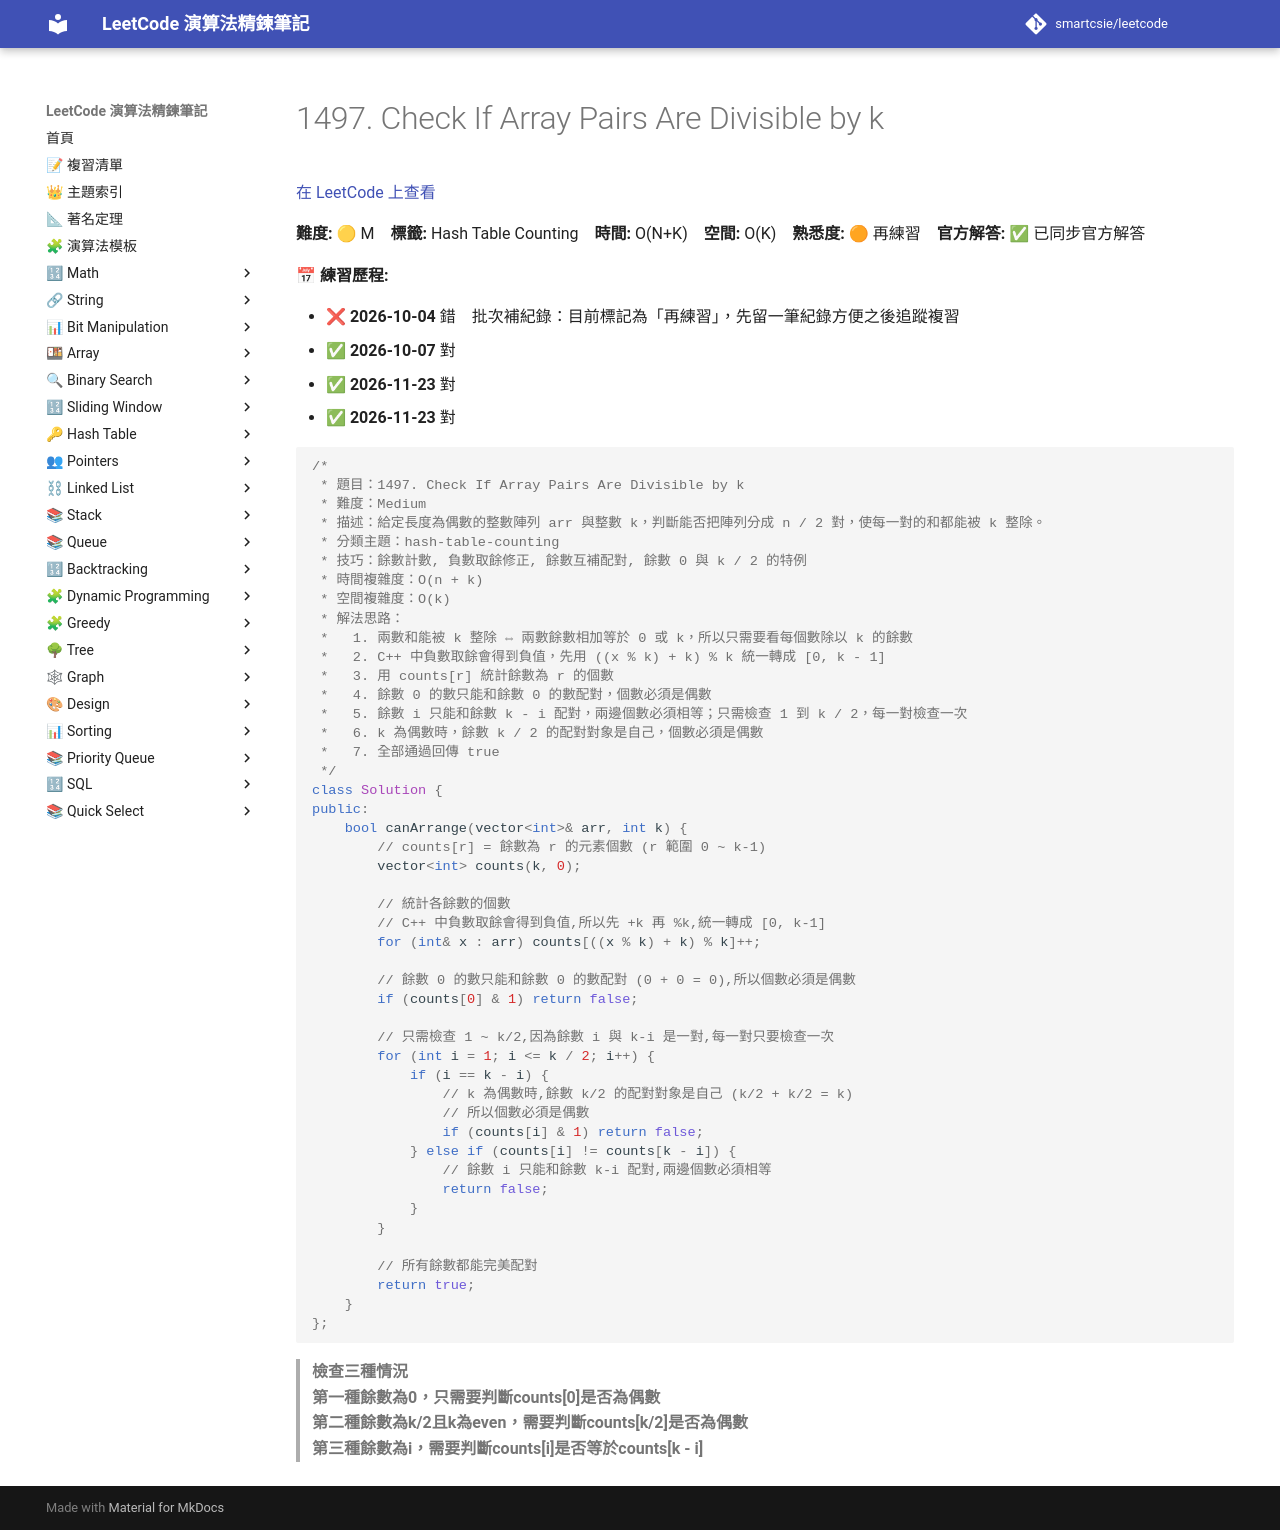

repository: smartcsie/leetcode · page: problems/1497/index.html · generator: mkdocs

# 1497. Check If Array Pairs Are Divisible by k

[在 LeetCode 上查看](https://leetcode.com/problems/check-if-array-pairs-are-divisible-by-k/)

**難度:** 🟡 M　**標籤:** Hash Table Counting　**時間:** O(N+K)　**空間:** O(K)　**熟悉度:** 🟠 再練習　**官方解答:** ✅ 已同步官方解答

**📅 練習歷程:**

- ❌ **2026-10-04** 錯　批次補紀錄：目前標記為「再練習」，先留一筆紀錄方便之後追蹤複習
- ✅ **2026-10-07** 對
- ✅ **2026-11-23** 對
- ✅ **2026-11-23** 對

```cpp
/*
 * 題目：1497. Check If Array Pairs Are Divisible by k
 * 難度：Medium
 * 描述：給定長度為偶數的整數陣列 arr 與整數 k，判斷能否把陣列分成 n / 2 對，使每一對的和都能被 k 整除。
 * 分類主題：hash-table-counting
 * 技巧：餘數計數, 負數取餘修正, 餘數互補配對, 餘數 0 與 k / 2 的特例
 * 時間複雜度：O(n + k)
 * 空間複雜度：O(k)
 * 解法思路：
 *   1. 兩數和能被 k 整除 ⇔ 兩數餘數相加等於 0 或 k，所以只需要看每個數除以 k 的餘數
 *   2. C++ 中負數取餘會得到負值，先用 ((x % k) + k) % k 統一轉成 [0, k - 1]
 *   3. 用 counts[r] 統計餘數為 r 的個數
 *   4. 餘數 0 的數只能和餘數 0 的數配對，個數必須是偶數
 *   5. 餘數 i 只能和餘數 k - i 配對，兩邊個數必須相等；只需檢查 1 到 k / 2，每一對檢查一次
 *   6. k 為偶數時，餘數 k / 2 的配對對象是自己，個數必須是偶數
 *   7. 全部通過回傳 true
 */
class Solution {
public:
    bool canArrange(vector<int>& arr, int k) {
        // counts[r] = 餘數為 r 的元素個數 (r 範圍 0 ~ k-1)
        vector<int> counts(k, 0);

        // 統計各餘數的個數
        // C++ 中負數取餘會得到負值,所以先 +k 再 %k,統一轉成 [0, k-1]
        for (int& x : arr) counts[((x % k) + k) % k]++;

        // 餘數 0 的數只能和餘數 0 的數配對 (0 + 0 = 0),所以個數必須是偶數
        if (counts[0] & 1) return false;

        // 只需檢查 1 ~ k/2,因為餘數 i 與 k-i 是一對,每一對只要檢查一次
        for (int i = 1; i <= k / 2; i++) {
            if (i == k - i) {
                // k 為偶數時,餘數 k/2 的配對對象是自己 (k/2 + k/2 = k)
                // 所以個數必須是偶數
                if (counts[i] & 1) return false;
            } else if (counts[i] != counts[k - i]) {
                // 餘數 i 只能和餘數 k-i 配對,兩邊個數必須相等
                return false;
            }
        }

        // 所有餘數都能完美配對
        return true;
    }
};
```

> **檢查三種情況**<br>
> **第一種餘數為0，只需要判斷counts[0]是否為偶數**<br>
> **第二種餘數為k/2且k為even，需要判斷counts[k/2]是否為偶數**<br>
> **第三種餘數為i，需要判斷counts[i]是否等於counts[k - i]**<br>
